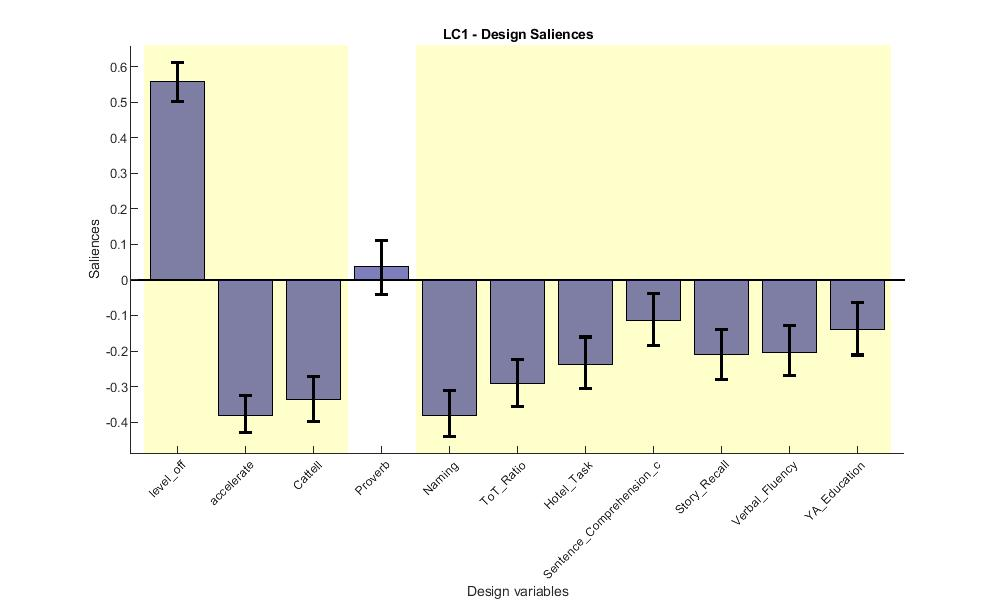

Data behind this chart, as committed beside it:
Loadings, Lower_CI, Upper_CI
0.5581, 0.5014, 0.6105
-0.3797, -0.429, -0.3258
-0.345, -0.3978, -0.2727
0.0377, -0.04052, 0.1096
-0.3864, -0.4394, -0.3102
-0.2981, -0.3562, -0.2227
-0.2376, -0.3062, -0.1605
-0.1231, -0.1848, -0.0387
-0.2194, -0.2791, -0.1382
-0.2112, -0.2698, -0.129
-0.1461, -0.211, -0.06244
